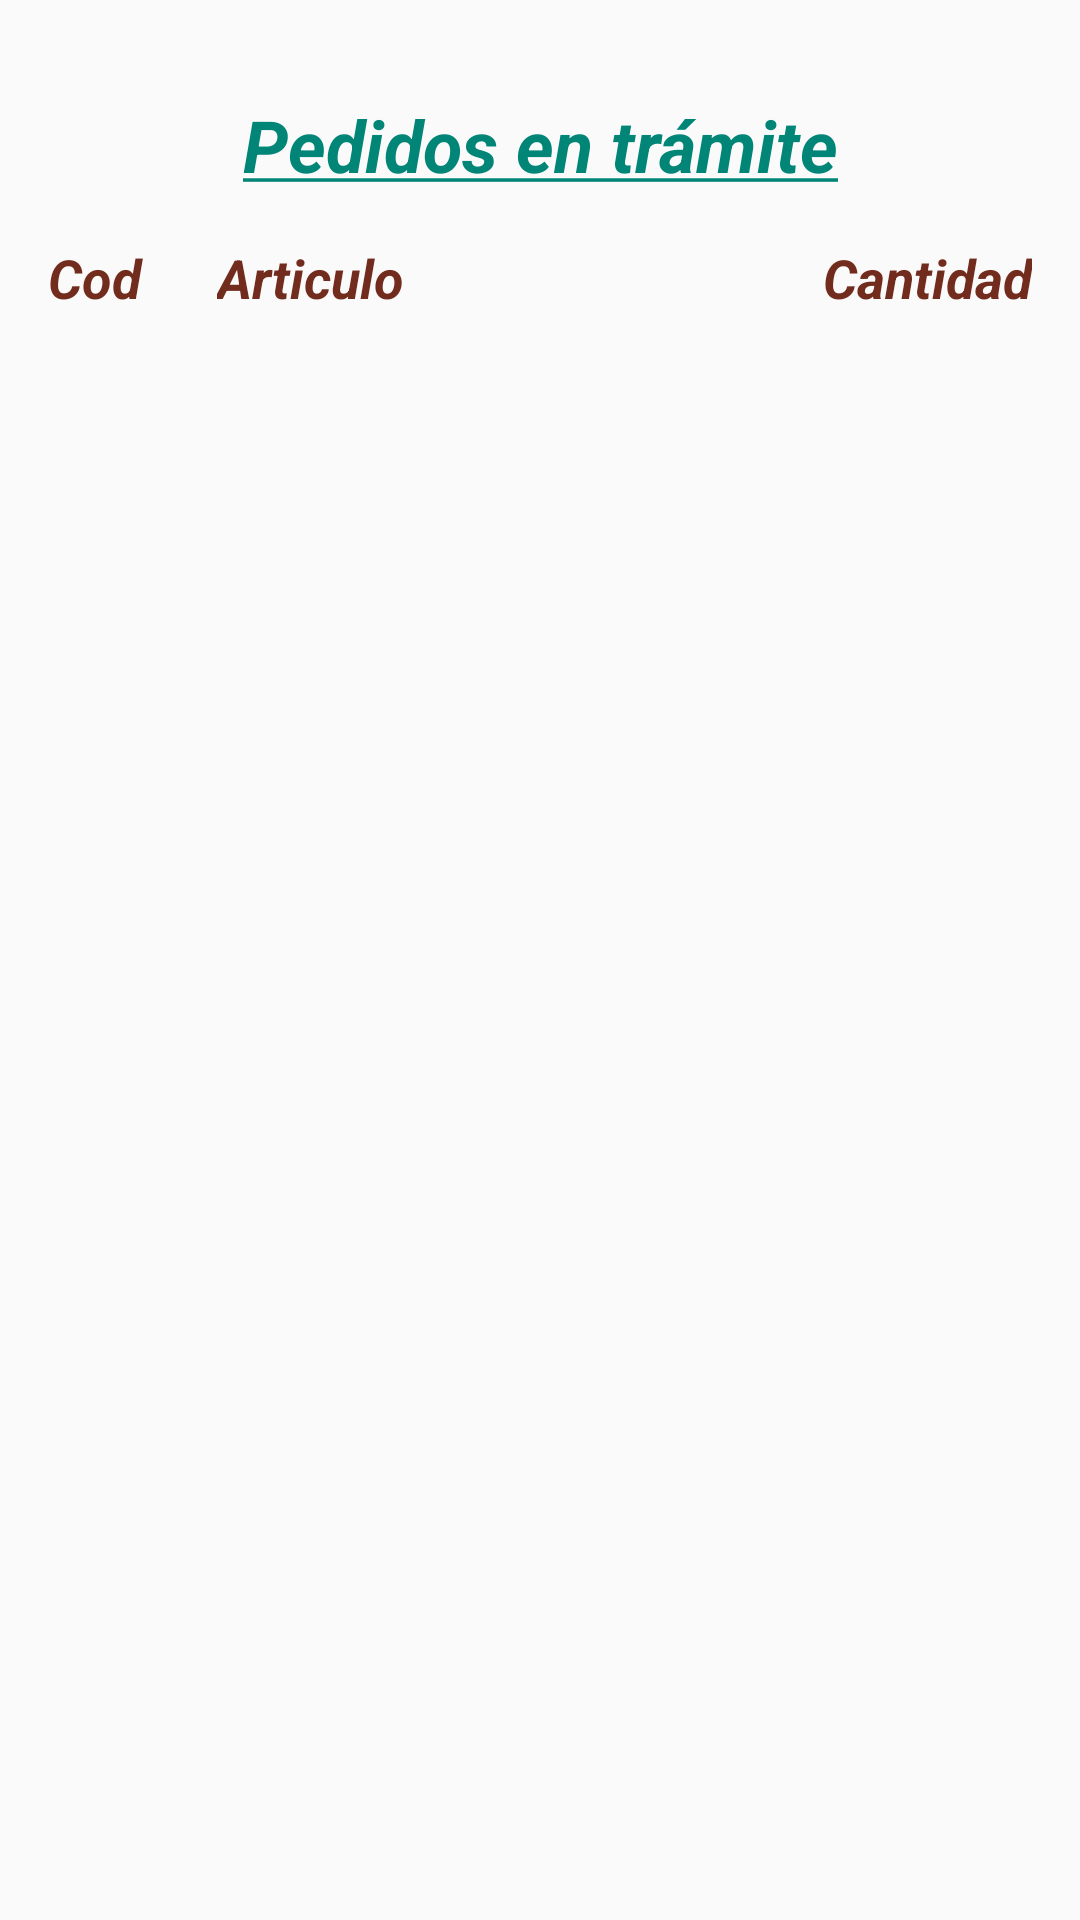

Layout XML and referenced resources for this Android screen:
<!-- AndroidManifest.xml: application theme AppTheme -->
<!-- res/layout/activity_pedidos.xml -->
<?xml version="1.0" encoding="utf-8"?>
<androidx.constraintlayout.widget.ConstraintLayout xmlns:android="http://schemas.android.com/apk/res/android"
    xmlns:app="http://schemas.android.com/apk/res-auto"
    xmlns:tools="http://schemas.android.com/tools"
    android:layout_width="match_parent"
    android:layout_height="match_parent"
    tools:context=".Pedidos">

    <TextView
        android:id="@+id/cabecera"
        style="@style/cabecera"
        android:layout_width="wrap_content"
        android:layout_height="wrap_content"
        android:layout_marginStart="176dp"
        android:layout_marginTop="32dp"
        android:layout_marginEnd="176dp"
        android:text="@string/activity_tramites"
        android:textAlignment="center"
        app:layout_constraintEnd_toEndOf="parent"
        app:layout_constraintStart_toStartOf="parent"
        app:layout_constraintTop_toTopOf="parent" />

    <LinearLayout
        android:id="@+id/linearLayout2"
        android:layout_width="0dp"
        android:layout_height="wrap_content"
        android:layout_marginStart="16dp"
        android:layout_marginTop="16dp"
        android:layout_marginEnd="16dp"
        android:orientation="horizontal"
        app:layout_constraintEnd_toEndOf="parent"
        app:layout_constraintHorizontal_bias="0.666"
        app:layout_constraintStart_toStartOf="parent"
        app:layout_constraintTop_toBottomOf="@+id/cabecera">

        <TextView
            android:id="@+id/idpedido"
            style="@style/etiquetas_layout_table"
            android:layout_width="wrap_content"
            android:layout_height="wrap_content"
            android:layout_weight="1"
            android:text="Cod"
            android:textAlignment="textStart" />

        <TextView
            android:id="@+id/art"
            style="@style/etiquetas_layout_table"
            android:layout_width="100dp"
            android:layout_height="wrap_content"
            android:layout_weight="3"
            android:text="Articulo"
            android:textAlignment="viewStart" />

        <TextView
            android:id="@+id/cant"
            style="@style/etiquetas_layout_table"
            android:layout_width="wrap_content"
            android:layout_height="wrap_content"
            android:layout_weight="1"
            android:text="Cantidad"
            android:textAlignment="textEnd" />

        <ImageView
            android:id="@+id/acept"
            android:layout_width="10dp"
            android:layout_height="match_parent"
            android:layout_weight="1"
            android:visibility="gone" />

        <ImageView
            android:id="@+id/rech"
            android:layout_width="10dp"
            android:layout_height="match_parent"
            android:layout_gravity="center_vertical"
            android:layout_weight="1"
            android:visibility="gone" />
    </LinearLayout>

    <androidx.recyclerview.widget.RecyclerView
        android:id="@+id/ListaPedidos"
        android:layout_width="0dp"
        android:layout_height="0dp"
        android:layout_marginStart="16dp"
        android:layout_marginTop="16dp"
        android:layout_marginEnd="16dp"
        android:layout_marginBottom="16dp"
        android:elevation="5dp"
        app:layout_constraintBottom_toBottomOf="parent"
        app:layout_constraintEnd_toEndOf="parent"
        app:layout_constraintStart_toStartOf="parent"
        app:layout_constraintTop_toBottomOf="@+id/linearLayout2" />

</androidx.constraintlayout.widget.ConstraintLayout>
<!-- resources referenced by this layout -->
<resources>
  <string name="activity_tramites"><u>Pedidos en trámite</u></string>
  <style name="cabecera">
          <item name="android:textColor">@color/colorPrimary</item>
          <item name="android:textSize">24sp</item>
          <item name="android:textStyle">bold|italic</item>
      </style>
  <style name="etiquetas_layout_table">
          <item name="android:textColor">@color/rojo_morado</item>
          <item name="android:textSize">18sp</item>
          <item name="android:textStyle">bold|italic</item>
      </style>
  <style name="AppTheme" parent="Theme.AppCompat.Light.DarkActionBar">
          
          <item name="colorPrimary">@color/colorPrimary</item>
          <item name="colorPrimaryDark">@color/colorPrimaryDark</item>
          <item name="colorAccent">@color/colorAccent</item>
      </style>
  <color name="colorPrimary">#008577</color>
  <color name="rojo_morado"> #722c1d </color>
  <color name="colorPrimaryDark">#00574B</color>
  <color name="colorAccent">#D81B60</color>
</resources>
